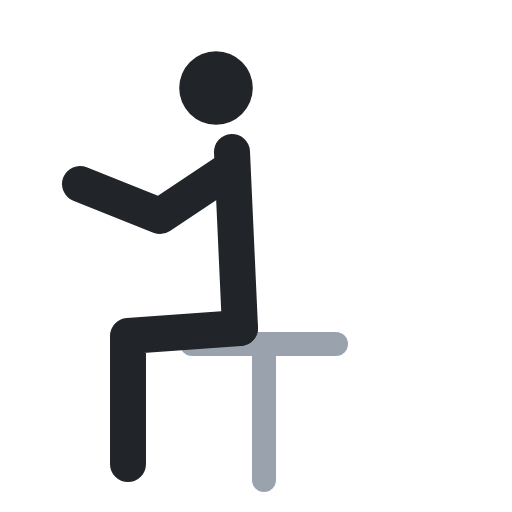
t = 0.00 s
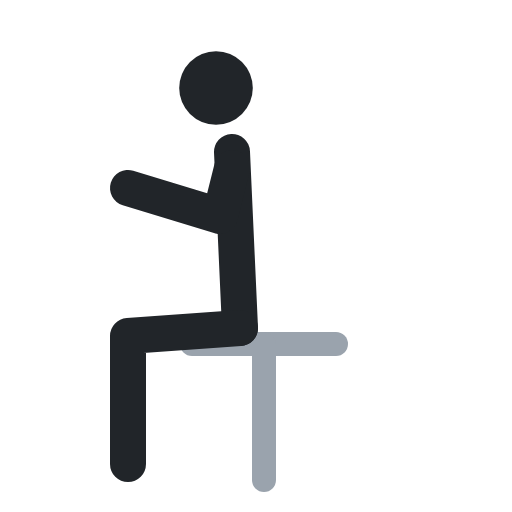
t = 0.40 s
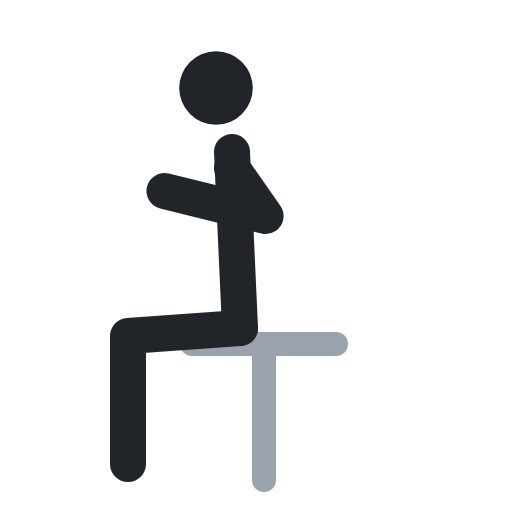
t = 0.60 s
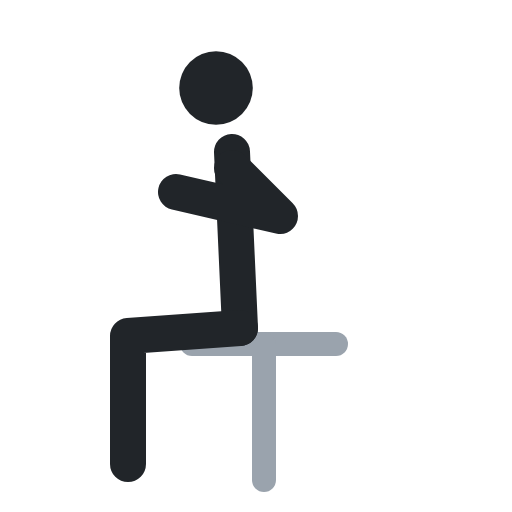
t = 1.00 s
t = 1.40 s: frame unchanged from t = 0.40 s, image omitted
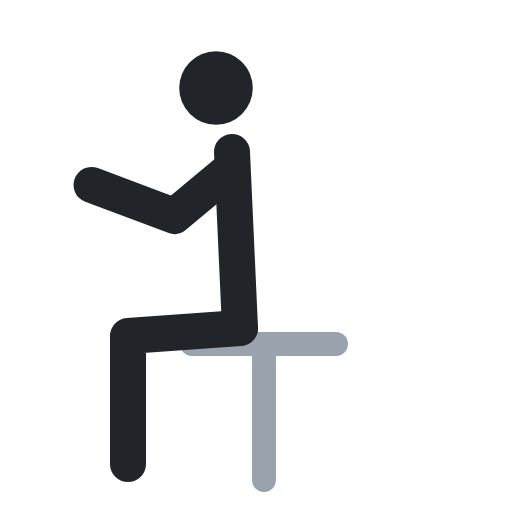
t = 1.60 s

The animated SVG that drew these frames (rendered in a browser with its animation timeline set to each time). Animation: 1 SMIL element (animate=1); one cycle of 2.00 s, repeats indefinitely.

<svg xmlns="http://www.w3.org/2000/svg" viewBox="0 0 64 64" fill="none" stroke-linecap="round" stroke-linejoin="round"><polyline points="24,43 42,43" stroke="#9aa3ad" stroke-width="3"/><polyline points="33,43 33,60" stroke="#9aa3ad" stroke-width="3"/><circle cx="27" cy="11" r="4.6" fill="#212529"/><polyline points="29,19 30,41" stroke="#212529" stroke-width="4.5"/><polyline points="30,41 16,42 16,58" stroke="#212529" stroke-width="4.5"/><polyline points="29,21 20,27 10,23" stroke="#212529" stroke-width="4.5"><animate attributeName="points" values="29,21 20,27 10,23;29,21 35,27 22,24;29,21 35,27 22,24;29,21 20,27 10,23;29,21 20,27 10,23" keyTimes="0;.4;.5;.9;1" calcMode="spline" keySplines=".45 0 .55 1;.45 0 .55 1;.45 0 .55 1;.45 0 .55 1" dur="2s" repeatCount="indefinite"/></polyline></svg>
